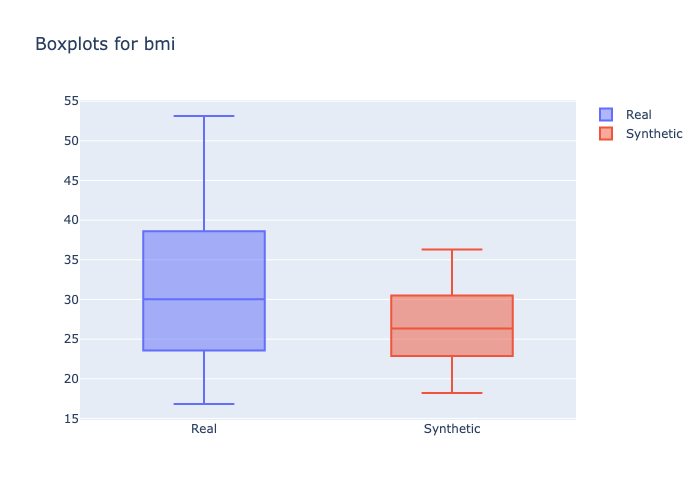

Data behind this chart, as committed beside it:
min, 1st_quantile, mean, median, 3rd_quantile, max
16.82, 25.8, 30.16, 30.03, 33.73, 53.13
18.19, 24.45, 26.56, 26.34, 28.58, 36.3
